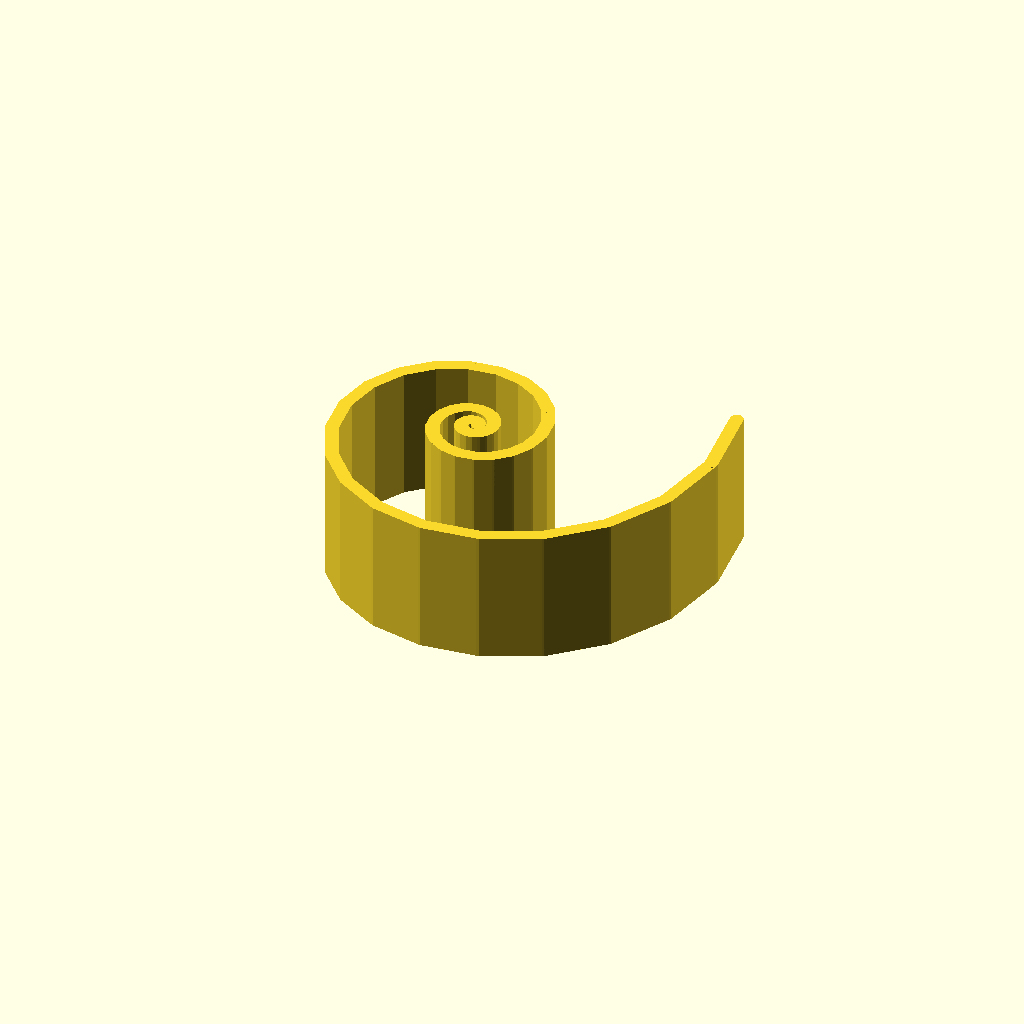
Cell 1: the model at its default parameters.
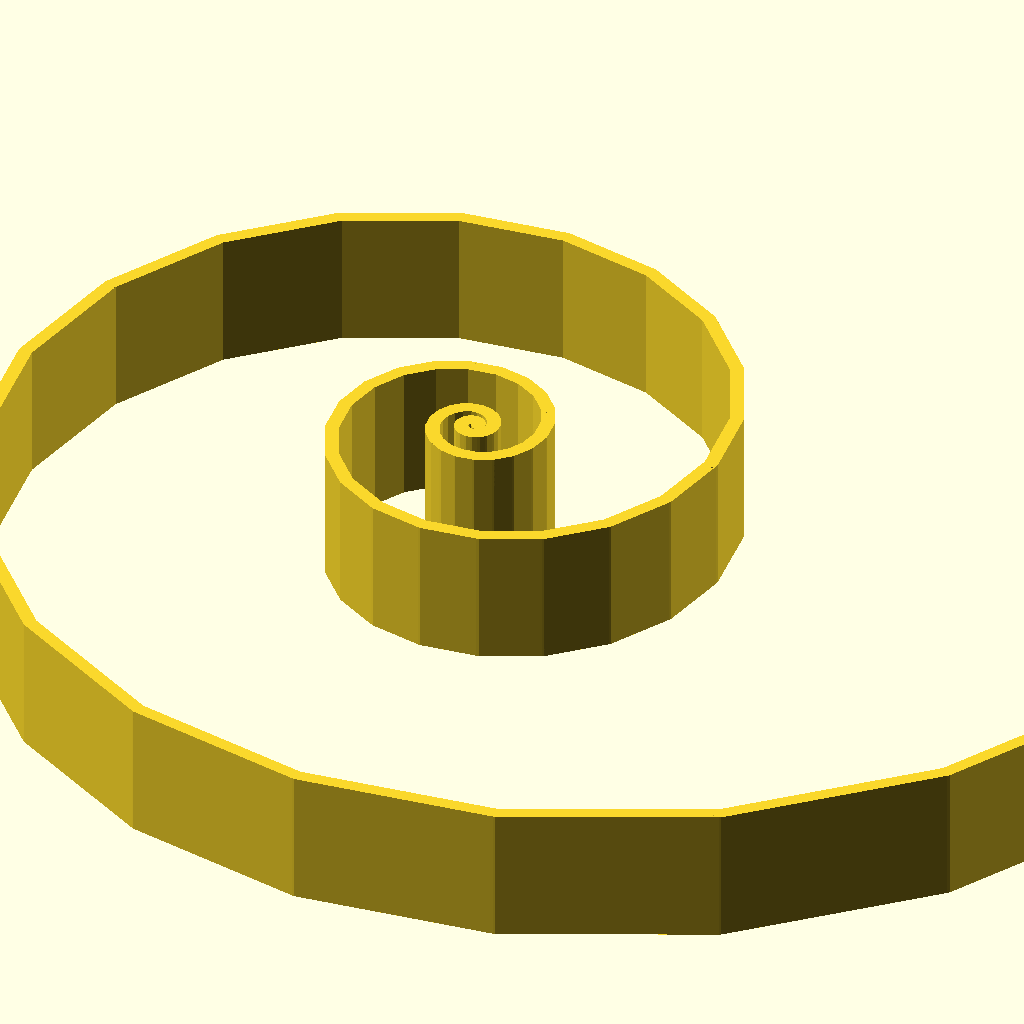
Cell 2: the same model with loops = 6.
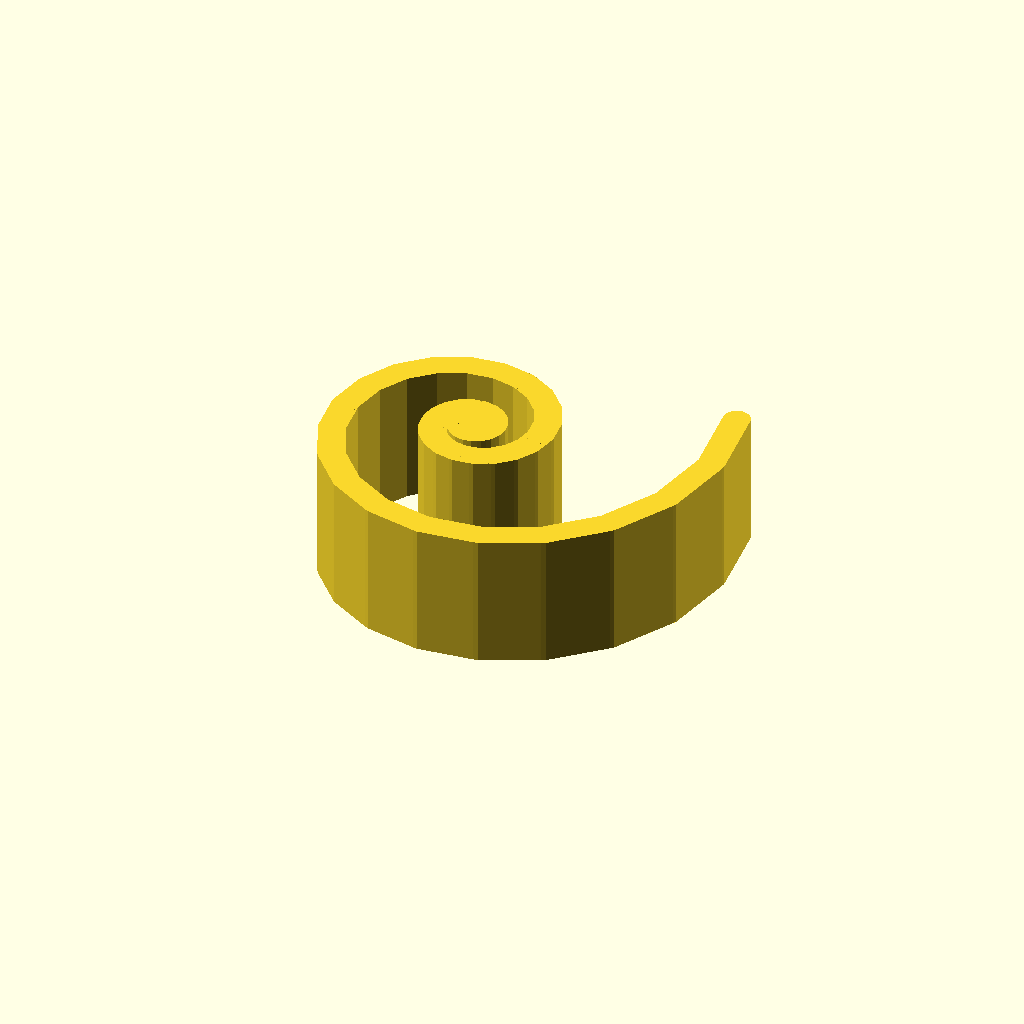
Cell 3 — wallThickness set to 1, the other parameters unchanged.
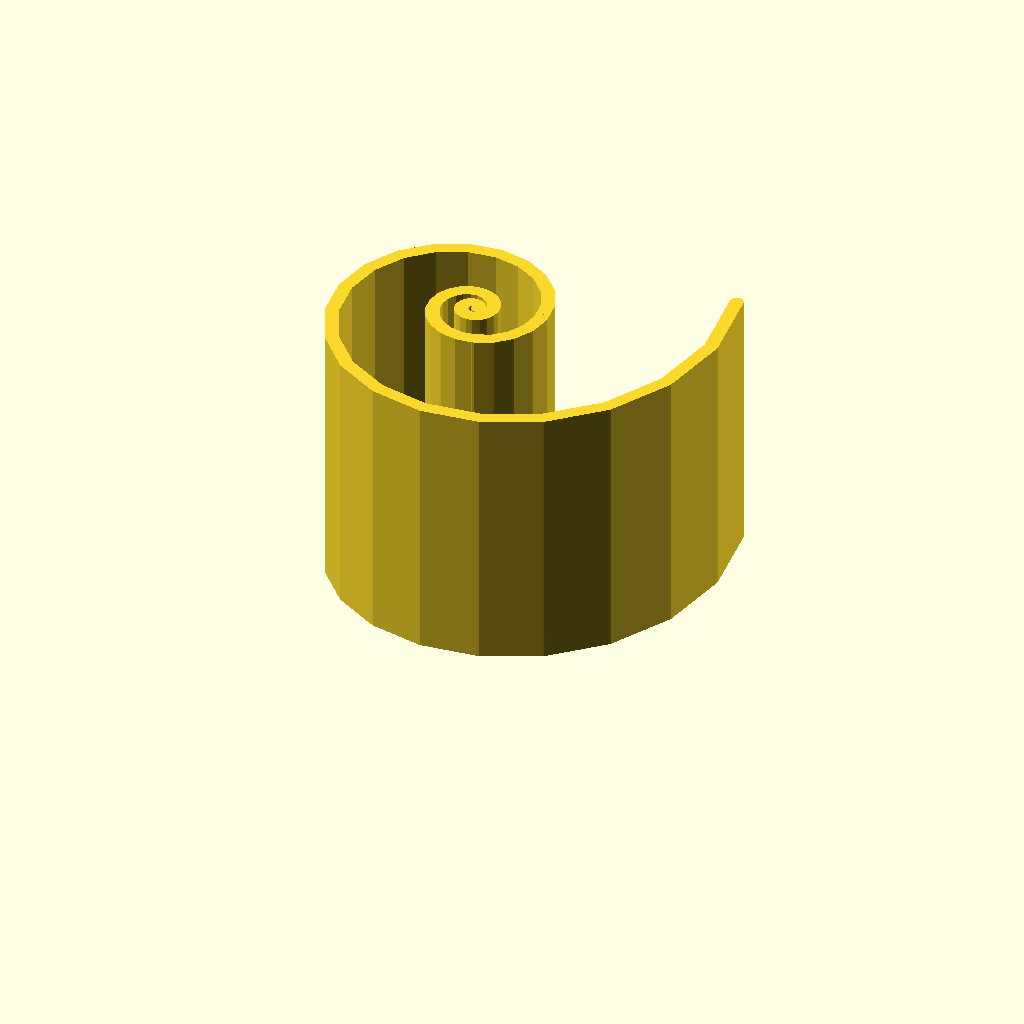
Cell 4: height = 20 (everything else at default).
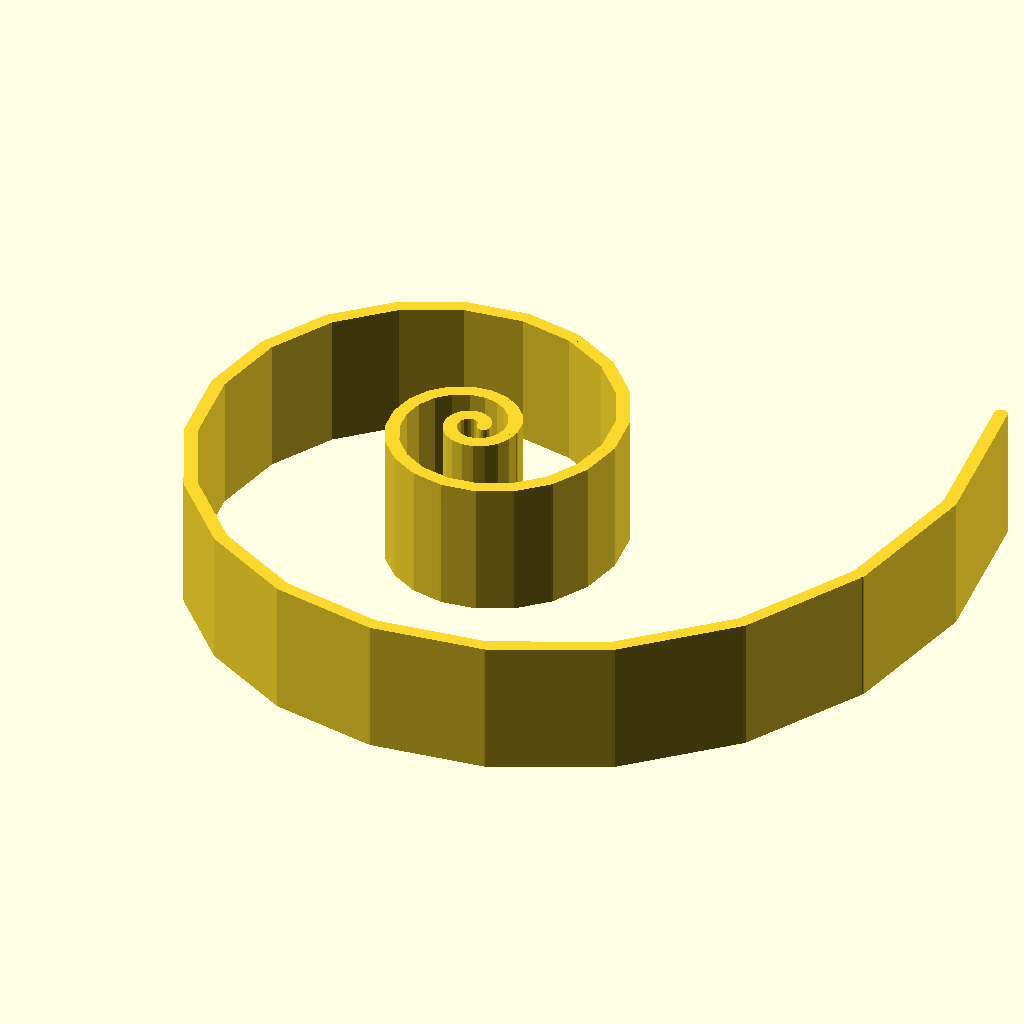
Cell 5: the same model with a = 0.8.
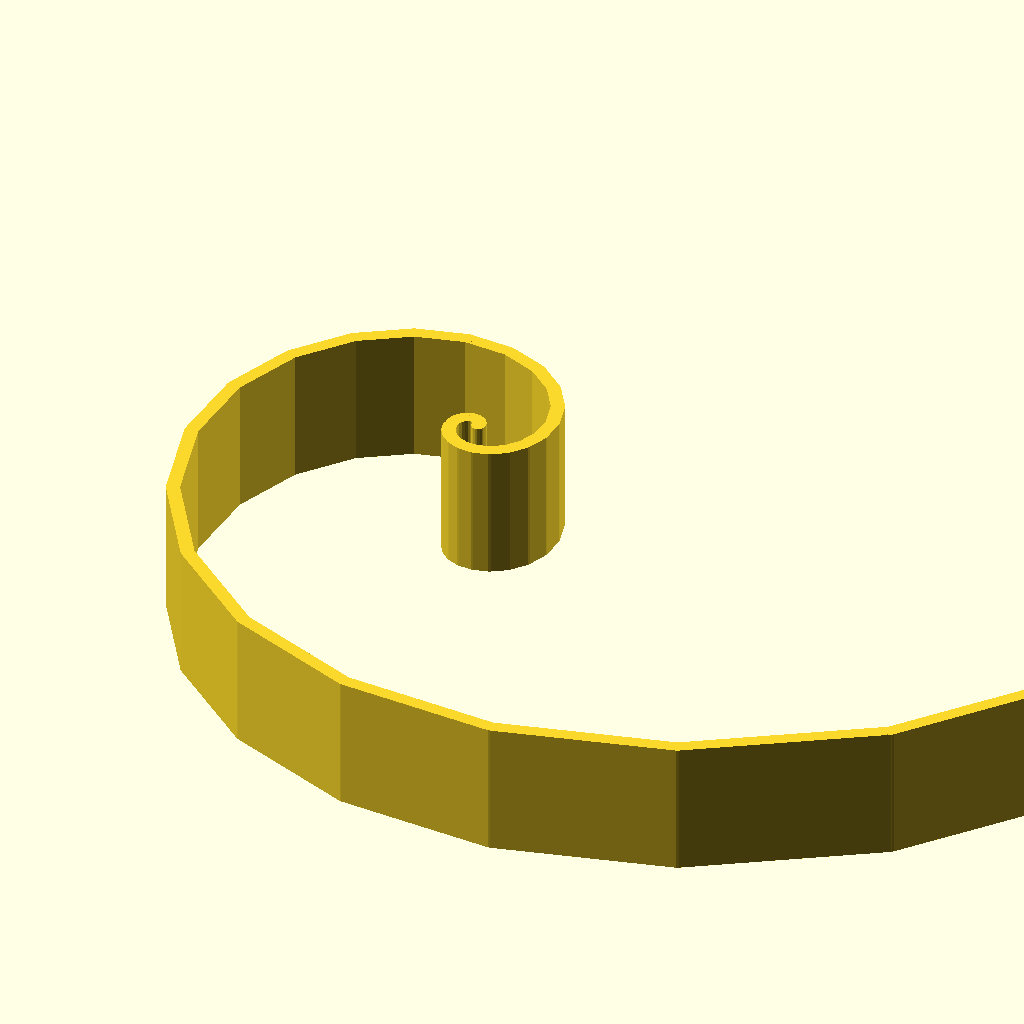
Cell 6: the same model with b = 0.4.
One fixed orthographic camera (rotation 55°, 0°, 25°; colour scheme Cornfield) for every cell.
The OpenSCAD source (inputs/thingiverse/thing-740044/logarithmic-spiral.scad):
//A logarthmic Spiral has the form r=a*exp(b*theta);



loops=3;
$fn=20; //resolution

steps_per_loop=$fn;

wallThickness = 0.5;

height = 10;



a=0.4;
b=0.2;
incrementBy = 1;

for(i=[0:incrementBy:loops*steps_per_loop]){
hull(){
translate([r(rad(i))*cos(deg(i+0.5)),r(rad(i))*sin(deg(i+0.5)),0])
cylinder(r=wallThickness,height);

translate([r(rad(i+incrementBy))*cos(deg(i+incrementBy+0.5)),r(rad(i+1))*sin(deg(i+incrementBy+0.5)),0])
cylinder(r=wallThickness,height); 
}
}

////////////////// Functions //////////////////////////
function deg(n)=360*n/steps_per_loop;
function rad(n)=2*PI*n/steps_per_loop;
function arc_length(n)= //The length of a line segment = sqrt( (y2-y1)^2 + (x2-x1)^2 )
		sqrt(
			pow(
				r(rad(n+1))*sin(deg(n+1)) -
				r(rad(n))*sin(deg(n))
				,2) 
			+
			pow(
				r(rad(n+1))*cos(deg(n+1)) -
				r(rad(n))*cos(deg(n))
				,2)
			);
function r(th)=a*exp(b*th);
function d(i) =r(rad(i))/3;	
Customizer parameters (derived from the source; name, type, default, range or options):
loops: number, default 3
wallThickness: number, default 0.5
height: number, default 10
a: number, default 0.4
b: number, default 0.2
incrementBy: number, default 1
